Labelled photos from "PlantVillage_Augmented_Dataset", an image-classification folder in devnamanthakur/Potato-Leaf-Disease-Detection-DWM. The possible labels are: early blight, healthy, late blight.

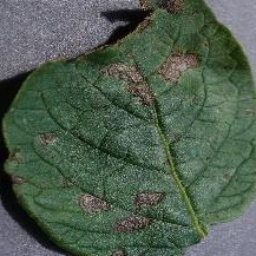
Label: early blight

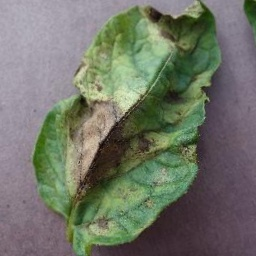
Label: late blight

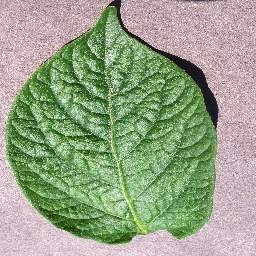
Label: healthy

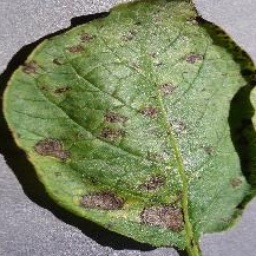
Label: early blight

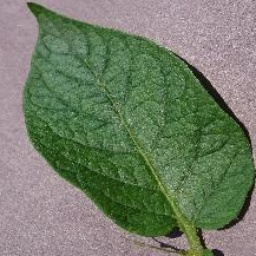
Label: healthy

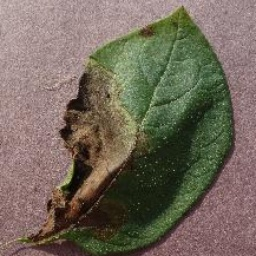
Label: late blight
